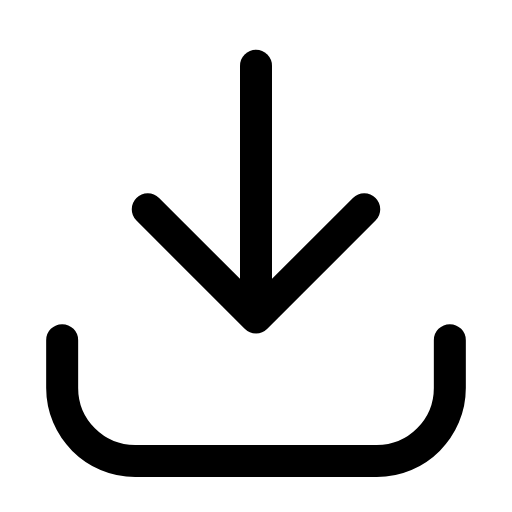
t = 0.00 s
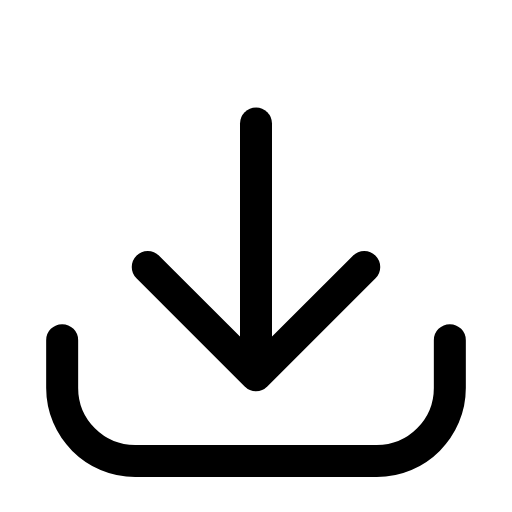
t = 0.24 s
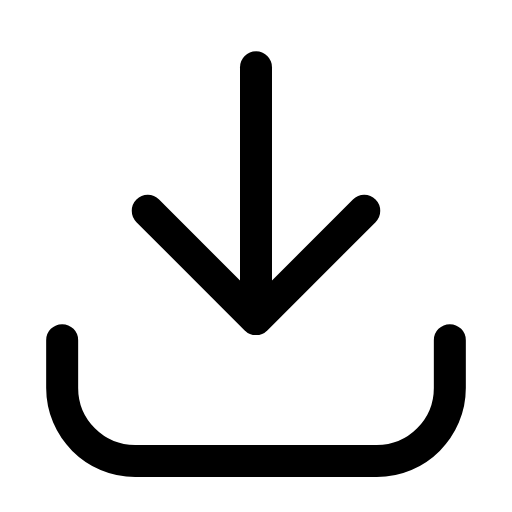
t = 0.47 s
t = 0.68 s: frame unchanged from t = 0.00 s, image omitted
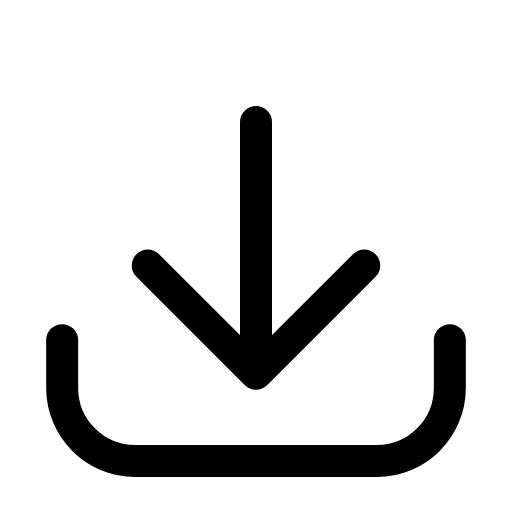
t = 0.95 s
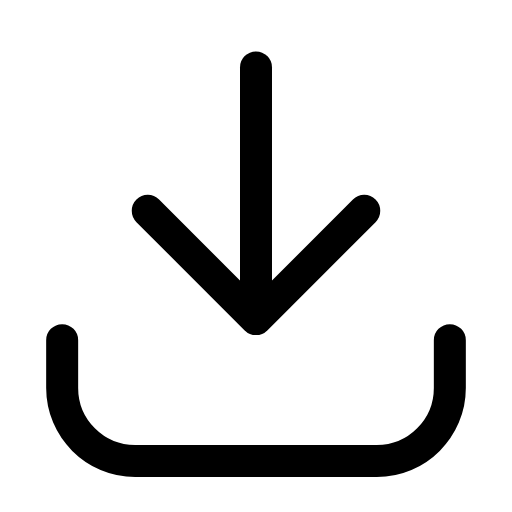
t = 1.16 s

The animated SVG that drew these frames (rendered in a browser with its animation timeline set to each time). Animation: 1 SMIL element (animateTransform=1); one cycle of 1.40 s, repeats indefinitely.

<svg xmlns="http://www.w3.org/2000/svg" width="24" height="24" viewBox="0 0 24 24" fill="none"><g transform="translate(-2.16 -2.228) scale(1.18)"><g><animateTransform attributeName="transform" type="translate" values="0 0;0 2.3;0 0;0 0;0 2.3;0 0;0 0" keyTimes="0;0.225;0.45;0.6;0.75;0.9;1" dur="1.4s" repeatCount="indefinite" calcMode="spline" keySplines="0.16 1 0.3 1;0.16 1 0.3 1;0.16 1 0.3 1;0.16 1 0.3 1;0.16 1 0.3 1;0.16 1 0.3 1"/><line stroke="currentColor" stroke-width="1.271" stroke-linecap="round" stroke-linejoin="round" fill="none" x1="12" y1="4.5" x2="12" y2="14.2"></line><path stroke="currentColor" stroke-width="1.271" stroke-linecap="round" stroke-linejoin="round" fill="none" d="M7.7 10.2L12 14.5L16.3 10.2"></path></g><path stroke="currentColor" stroke-width="1.271" stroke-linecap="round" stroke-linejoin="round" fill="none" d="M4.3 15.4L4.3 17.3C4.3 18.9 5.6 20.2 7.2 20.2L16.8 20.2C18.4 20.2 19.7 18.9 19.7 17.3L19.7 15.4"></path></g></svg>
